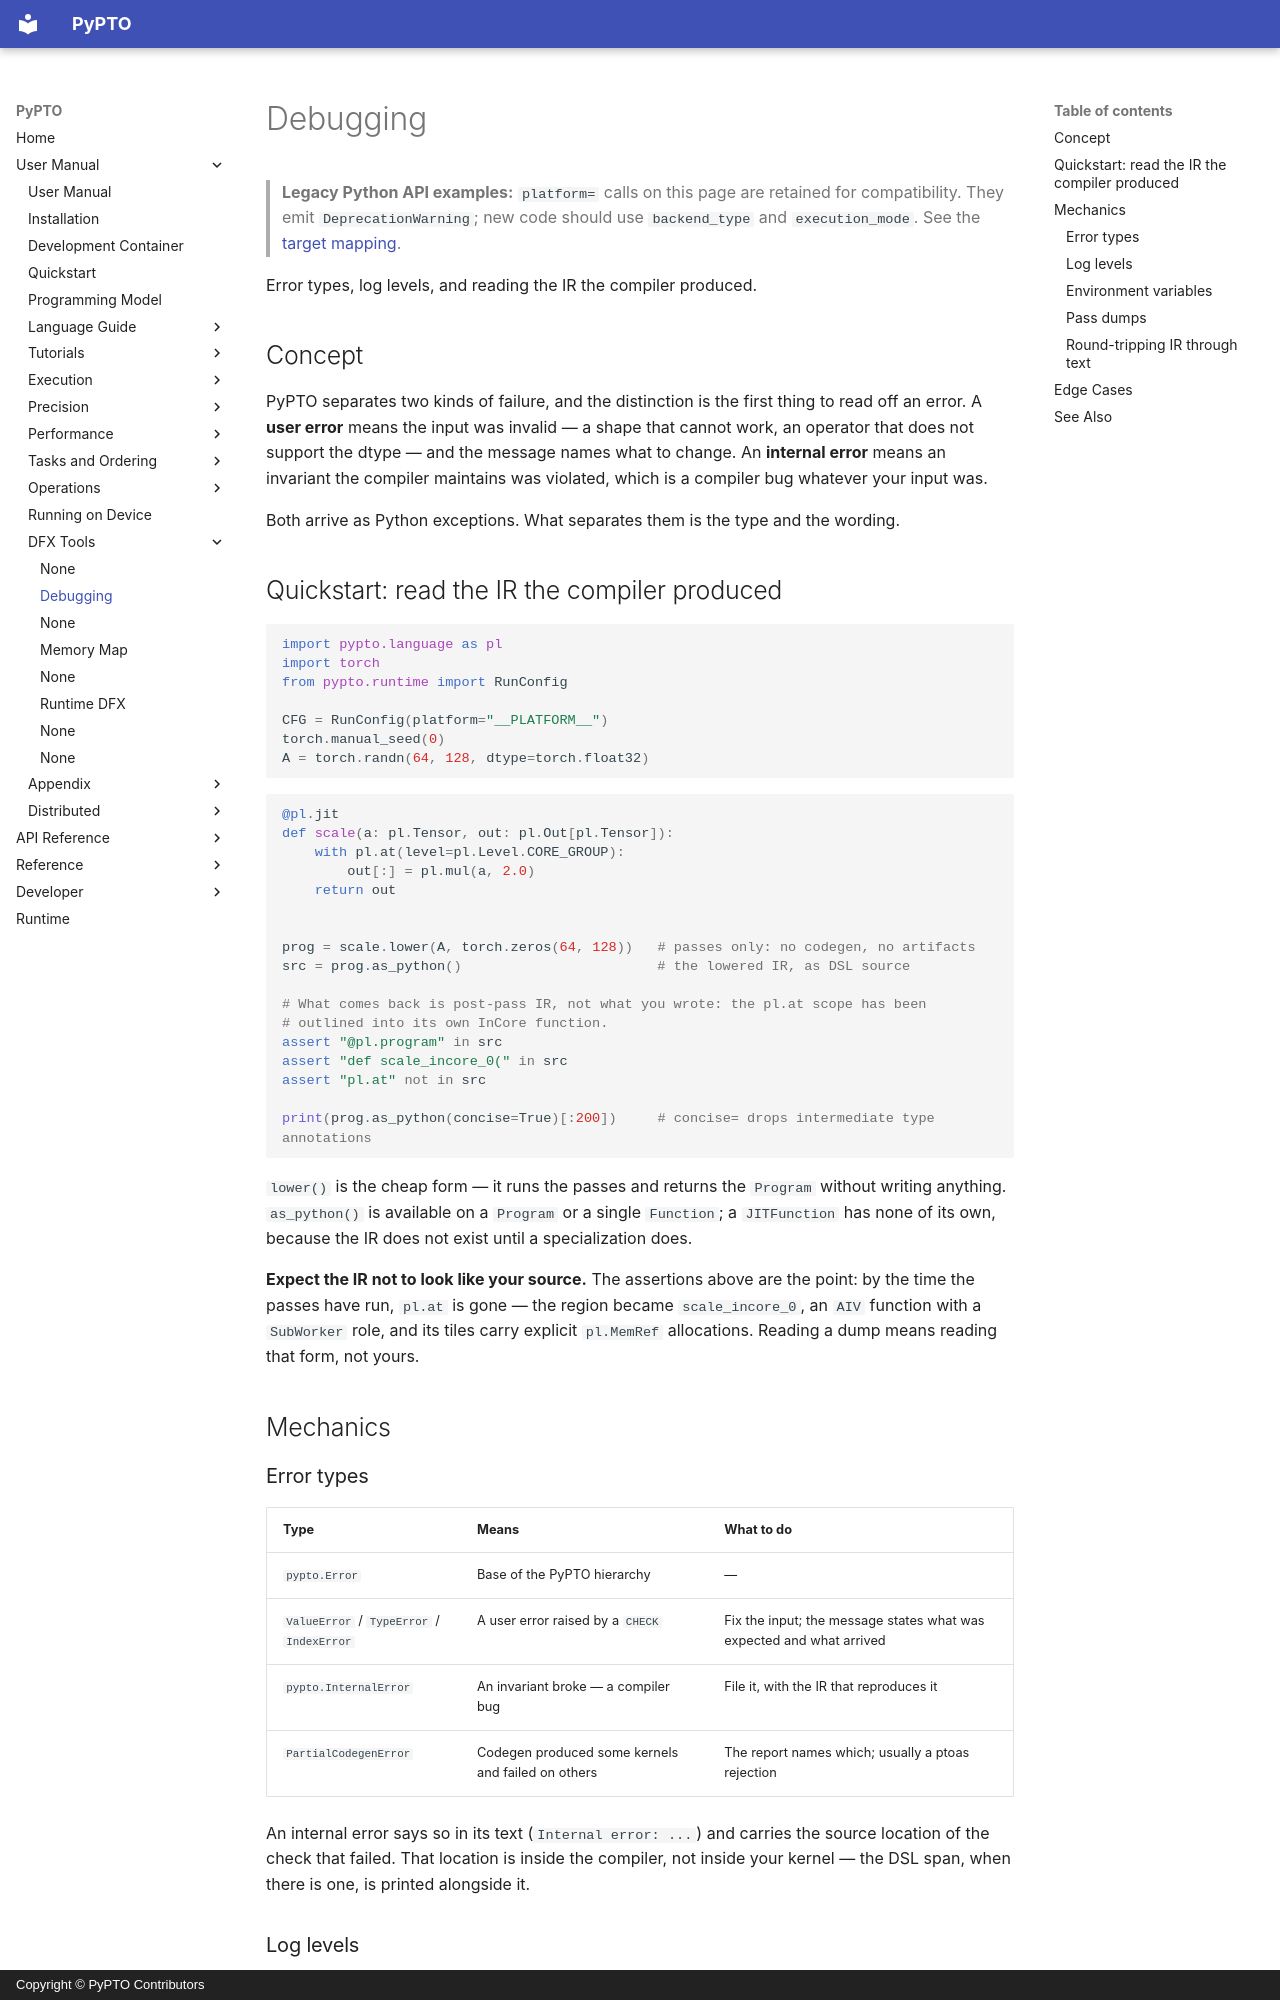

repository: hw-native-sys/pypto · page: en/user/tools/00-debugging/index.html · generator: mkdocs · copyright: Copyright © PyPTO Contributors

# Debugging

> **Legacy Python API examples:** `platform=` calls on this page are retained for
> compatibility. They emit `DeprecationWarning`; new code should use
> `backend_type` and `execution_mode`. See the [target mapping](../../dev/08-entry-points.md#legacy-platform-examples).

Error types, log levels, and reading the IR the compiler produced.

## Concept

PyPTO separates two kinds of failure, and the distinction is the first thing to read off an
error. A **user error** means the input was invalid — a shape that cannot work, an operator
that does not support the dtype — and the message names what to change. An **internal
error** means an invariant the compiler maintains was violated, which is a compiler bug
whatever your input was.

Both arrive as Python exceptions. What separates them is the type and the wording.

## Quickstart: read the IR the compiler produced

<!-- doctest: setup -->
```python
import pypto.language as pl
import torch
from pypto.runtime import RunConfig

CFG = RunConfig(platform="__PLATFORM__")
torch.manual_seed(0)
A = torch.randn(64, 128, dtype=torch.float32)
```

<!-- doctest: run -->
```python
@pl.jit
def scale(a: pl.Tensor, out: pl.Out[pl.Tensor]):
    with pl.at(level=pl.Level.CORE_GROUP):
        out[:] = pl.mul(a, 2.0)
    return out


prog = scale.lower(A, torch.zeros(64, 128))   # passes only: no codegen, no artifacts
src = prog.as_python()                        # the lowered IR, as DSL source

# What comes back is post-pass IR, not what you wrote: the pl.at scope has been
# outlined into its own InCore function.
assert "@pl.program" in src
assert "def scale_incore_0(" in src
assert "pl.at" not in src

print(prog.as_python(concise=True)[:200])     # concise= drops intermediate type annotations
```

`lower()` is the cheap form — it runs the passes and returns the `Program` without writing
anything. `as_python()` is available on a `Program` or a single `Function`; a `JITFunction`
has none of its own, because the IR does not exist until a specialization does.

**Expect the IR not to look like your source.** The assertions above are the point: by the
time the passes have run, `pl.at` is gone — the region became `scale_incore_0`, an `AIV`
function with a `SubWorker` role, and its tiles carry explicit `pl.MemRef` allocations.
Reading a dump means reading that form, not yours.

## Mechanics
